Dataset: beans_data (GitHub, GarsonWw/resnet-garson). Classes: no pod, pod.

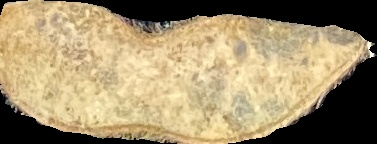
Label: pod

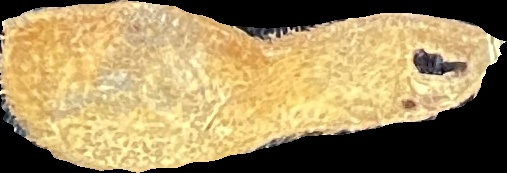
Label: pod

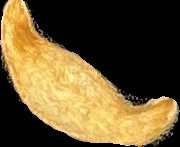
Label: no pod

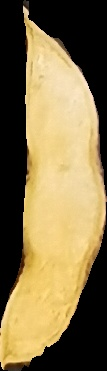
Label: pod

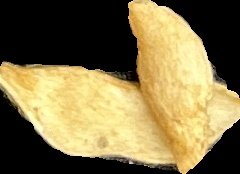
Label: pod

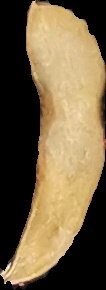
Label: pod
